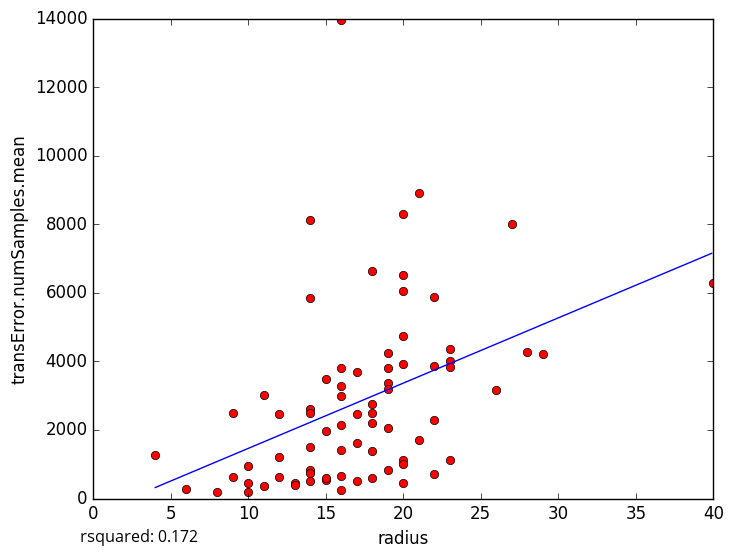

Values plotted in this chart, from the file beside it:
radius, transError.numSamples.mean
14, 5860
18, 2208
15, 533.7
6, 281
11, 375.8
19, 3820
20, 4729
19, 3357
20, 1110
16, 244.5
14, 830.8
10, 180.0
10, 450.7
13, 457.4
9, 628.1
10, 955
20, 1008
19, 2060
21, 8901
16, 2143
40, 6284
22, 5881
11, 3028
16, 13942
9, 2497
14, 8121
12, 2459
23, 3999
22, 716.9
19, 843.5
17, 3702
18, 6648
23, 4365
28, 4280
21, 1701
22, 3879
8, 189.7
17, 508.4
18, 2766
12, 1207
20, 6532
26, 3173
17, 2457
22, 2282
20, 6061
20, 8307
14, 2599
20, 3927
14, 1493
16, 3814
16, 655.8
12, 612.9
17, 1611
23, 3842
18, 1384
16, 3280
14, 2484
23, 1120
15, 591.5
14, 510.3
... 14 more rows
